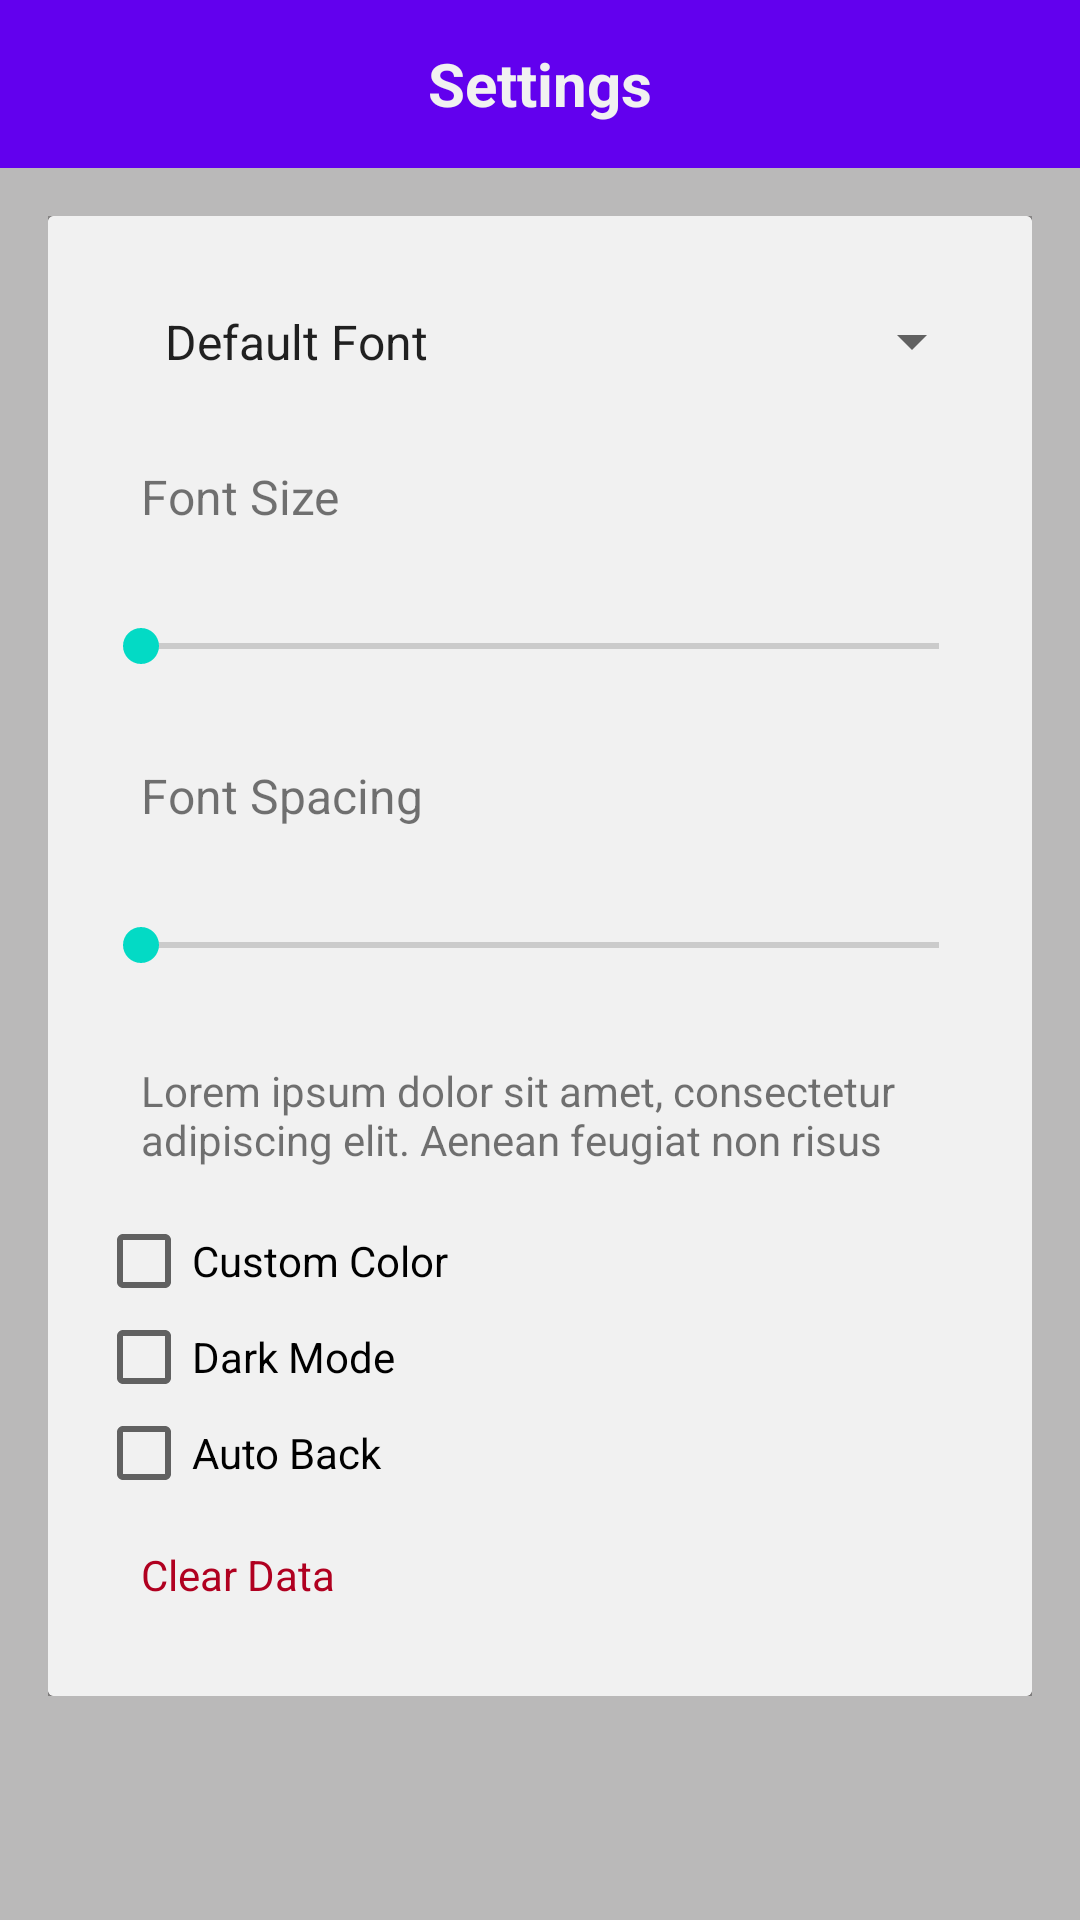

Here is an Android app screen rendered from its layout file. Give the layout XML and the strings, colors and styles it references.
<!-- AndroidManifest.xml: application theme AppTheme -->
<!-- res/layout/activity_e04_sqlite_setting.xml -->
<?xml version="1.0" encoding="utf-8"?>
<RelativeLayout xmlns:android="http://schemas.android.com/apk/res/android"
    android:layout_width="match_parent"
    android:layout_height="match_parent"
    xmlns:app="http://schemas.android.com/apk/res-auto"
    android:background="@color/separator">

    <com.google.android.material.appbar.AppBarLayout
        android:id="@+id/appBar"
        android:layout_width="match_parent"
        android:layout_height="56dp">

        <RelativeLayout
            android:layout_width="match_parent"
            android:layout_height="match_parent">

            <TextView
                android:layout_width="wrap_content"
                android:layout_height="wrap_content"
                android:text="@string/setting"
                android:textSize="20sp"
                android:textColor="@color/white"
                android:textStyle="bold"
                android:layout_centerInParent="true"/>

            <androidx.appcompat.widget.AppCompatImageView
                android:id="@+id/back"
                style="@style/E04_SQLite"
                app:srcCompat="@drawable/ic_baseline_arrow_back_24"
                android:layout_alignParentLeft="true" />


        </RelativeLayout>


    </com.google.android.material.appbar.AppBarLayout>

        <ScrollView
            android:layout_width="match_parent"
            android:layout_height="wrap_content"
            android:background="@color/separator"
            android:layout_below="@+id/appBar"
            android:layout_margin="16dp"
            android:layout_centerInParent="true">

            <LinearLayout
                android:layout_width="match_parent"
                android:layout_height="wrap_content"
                android:orientation="vertical">

                <androidx.cardview.widget.CardView
                    android:id="@+id/font_cardView"
                    android:layout_width="match_parent"
                    android:layout_height="wrap_content">

                    <LinearLayout
                        android:id="@+id/parent"
                        android:layout_width="match_parent"
                        android:layout_height="match_parent"
                        android:orientation="vertical"
                        android:padding="16dp"
                        android:background="@color/white">


                        <androidx.appcompat.widget.AppCompatSpinner
                            android:id="@+id/font_spinner"
                            android:layout_width="match_parent"
                            android:layout_height="wrap_content"
                            android:entries="@array/font_spinner"
                            android:padding="15dp"/>

                        <TextView
                            android:id="@+id/fontSize_title"
                            android:layout_width="match_parent"
                            android:layout_height="wrap_content"
                            android:text="@string/fontSize"
                            android:padding="15dp"
                            android:textSize="16sp"/>

                        <androidx.appcompat.widget.AppCompatSeekBar
                            android:id="@+id/fontSize_seekBar"
                            android:layout_width="match_parent"
                            android:layout_height="wrap_content"
                            android:padding="15dp"
                            android:max="30"/>

                        <TextView
                            android:id="@+id/fontSpacing_title"
                            android:layout_width="match_parent"
                            android:layout_height="wrap_content"
                            android:text="@string/fontSpacing"
                            android:padding="15dp"
                            android:textSize="16sp"/>

                        <androidx.appcompat.widget.AppCompatSeekBar
                            android:id="@+id/fontSpacing_seekBar"
                            android:layout_width="match_parent"
                            android:layout_height="wrap_content"
                            android:padding="15dp"
                            android:max="100"/>

                        <TextView
                            android:id="@+id/sampleText"
                            android:layout_width="match_parent"
                            android:layout_height="wrap_content"
                            android:text="@string/lipsom"
                            android:maxLines="2"
                            android:padding="15dp"/>


                        <com.skydoves.colorpickerview.ColorPickerView
                            android:id="@+id/colorPickerView"
                            android:layout_width="180dp"
                            android:layout_height="180dp"
                            android:layout_gravity="center"
                            android:visibility="gone"
                            android:padding="15dp"/>


                        <androidx.appcompat.widget.AppCompatCheckBox
                            android:id="@+id/customColor_CheckBox"
                            android:layout_width="match_parent"
                            android:layout_height="wrap_content"
                            android:text="@string/customColorCheckBox"/>


                        <androidx.appcompat.widget.AppCompatCheckBox
                            android:id="@+id/darkMode_CheckBox"
                            android:layout_width="match_parent"
                            android:layout_height="wrap_content"
                            android:text="@string/darkModeCheckBox"
                            android:layout_weight="0.3"/>

                        <androidx.appcompat.widget.AppCompatCheckBox
                            android:id="@+id/autoBack_CheckBox"
                            android:layout_width="match_parent"
                            android:layout_height="wrap_content"
                            android:text="@string/autoBackCheckBox"
                            android:layout_weight="0.3"/>


                        <TextView
                            android:id="@+id/clearData"
                            android:layout_width="match_parent"
                            android:layout_height="wrap_content"
                            android:layout_below="@id/colorPickerView"
                            android:textColor="@color/alertDialog"
                            android:text="@string/clearData"
                            android:padding="15dp"/>

                    </LinearLayout>



                </androidx.cardview.widget.CardView>


            </LinearLayout>



        </ScrollView>


</RelativeLayout>
<!-- resources referenced by this layout -->
<resources>
  <string-array name="font_spinner">
          <item>Default Font</item>
          <item>Deja</item>
          <item>Segoe</item>
          <item>Times</item>
      </string-array>
  <color name="alertDialog">@color/design_default_color_error</color>
  <color name="separator">#58423F3F</color>
  <color name="white">#f1f1f1</color>
  <string name="autoBackCheckBox">Auto Back</string>
  <string name="clearData">Clear Data</string>
  <string name="customColorCheckBox">Custom Color</string>
  <string name="darkModeCheckBox">Dark Mode</string>
  <string name="fontSize">Font Size</string>
  <string name="fontSpacing">Font Spacing</string>
  <string name="lipsom">Lorem ipsum dolor sit amet, consectetur adipiscing elit. Aenean feugiat non risus sit amet venenatis. Interdum et malesuada fames ac ante ipsum primis in faucibus. Nunc id sollicitudin lacus. In elit lectus, aliquet posuere imperdiet ut, faucibus et mauris. Mauris eget imperdiet ligula. Maecenas elementum dui vitae quam tincidunt, nec vehicula lectus auctor. Suspendisse vel neque in metus semper commodo. Praesent nec augue euismod, scelerisque massa sit amet, efficitur risus. Sed ac convallis nibh. Vestibulum et felis massa. Aliquam lectus mauris, dignissim eu ultrices sit amet, efficitur quis sapien. Sed ultrices dignissim purus, varius pellentesque risus feugiat quis. In lobortis pharetra eleifend. Class aptent taciti sociosqu ad litora torquent per conubia nostra, per inceptos himenaeos. Etiam et pharetra libero.</string>
  <string name="setting">Settings</string>
  <style name="E04_SQLite">
          <item name="android:layout_width">56dp</item>
          <item name="android:layout_height">56dp</item>
          <item name="android:padding">15dp</item>
          <item name="android:tint">@color/white</item>
      </style>
  <style name="AppTheme" parent="Theme.AppCompat.Light.DarkActionBar">
          
          <item name="colorPrimary">@color/colorPrimary</item>
          <item name="colorPrimaryDark">@color/colorPrimaryDark</item>
          <item name="colorAccent">@color/colorAccent</item>
      </style>
  <color name="colorPrimary">#6200EE</color>
  <color name="colorPrimaryDark">#3700B3</color>
  <color name="colorAccent">#03DAC5</color>
</resources>
